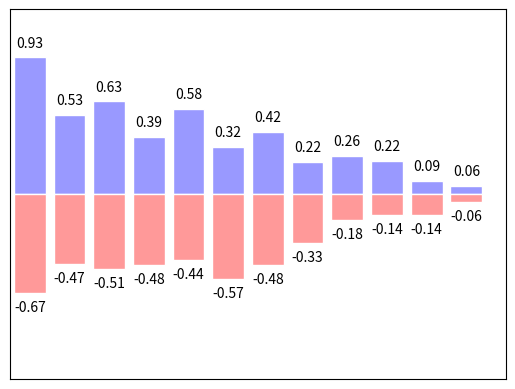

Here is the Python script that generated this plot:
import matplotlib.pyplot as plt
import numpy as np

n = 12

X = np.arange(n)

Y1 = (1 - X / float(n)) * np.random.uniform(0.5, 1.0, n)
Y2 = (1 - X / float(n)) * np.random.uniform(0.5, 1.0, n)

plt.bar(X, +Y1, facecolor='#9999ff', edgecolor='white')
plt.bar(X, -Y2, facecolor='#ff9999', edgecolor='white')

# ha = horizantal alignment 横向对齐
# 居中对齐方式
#
for x,y in zip(X, Y1):
    plt.text(x, y+0.05, '%.2f' % y, ha='center', va='bottom')


for x,y in zip(X, Y2):
    plt.text(x, -y-0.05, '-%.2f' % y, ha='center', va='top')

plt.xlim(-.5, n)
plt.xticks(())
plt.ylim(-1.25, 1.25)
plt.yticks(())

plt.show()






